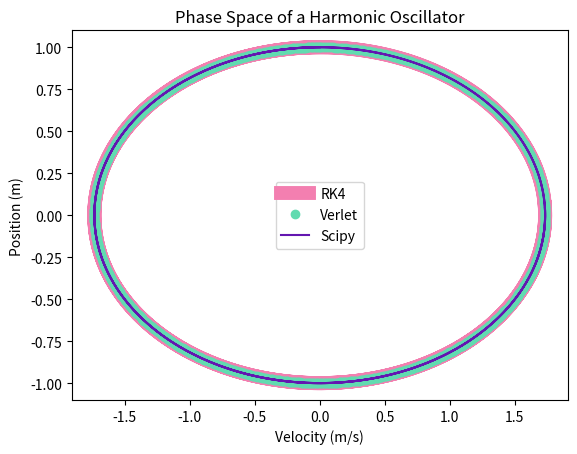
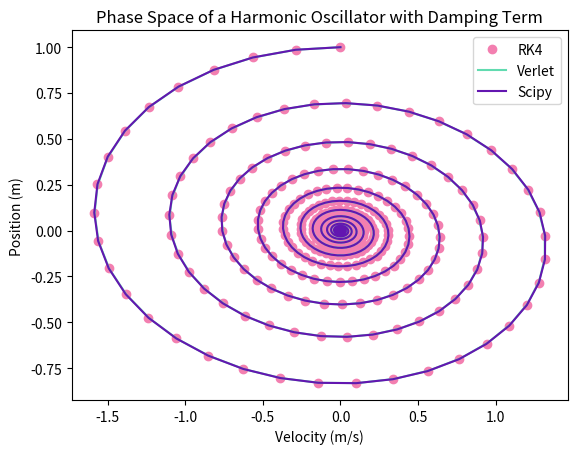
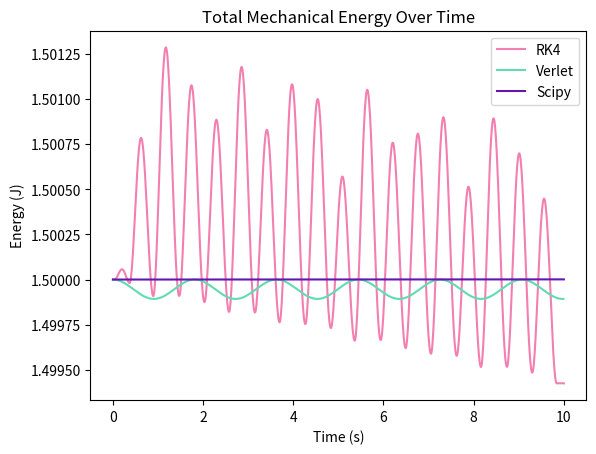
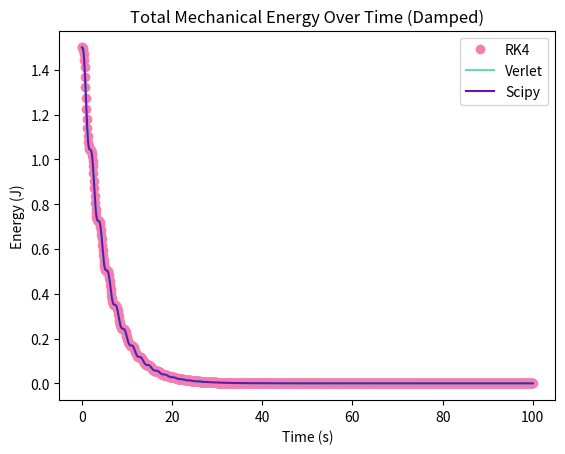

Here is the Python script that generated these plots, in order: (Note: this script raises an exception after producing the figures.)
# -*- coding: utf-8 -*-
"""P3.ipynb

Automatically generated by Colab.

Original file is located at
    https://colab.research.google.com/drive/1t9SgVS6HMvCQskOPOPozqMy2_d3PdHeK

#Project 3
Written by Cricket Bergner

Started: 3/10/26

Ended: 3/??/26
"""

# import and functions
################################################################################

# import libraries
import matplotlib.pyplot as plt
import numpy as np
from scipy.integrate import odeint, solve_ivp

# derivative functions (adjusted for damped and undamped)
def accel(x, v, omega, damping):
    return -omega**2*x - damping*v

def deriv_ivp(t, N, omega, damping):
    x, v = N
    dxdt = v
    dvdt = -omega**2*x - damping*v
    return [dxdt, dvdt]

def deriv_odeint(N, t, omega, damping):
    x, v = N
    dxdt = v
    dvdt = -omega**2*x - damping*v
    return [dxdt, dvdt]

# Scipy Method
def scipy_method(N_initial, tmin, tmax, nts, deriv):
    t = np.linspace(tmin, tmax, nts)
    N = odeint(deriv, N_initial, t)
    x = N[:,0]
    v = N[:,1]

    return t, x, v

# RK4(5) scipy function
def RK45_method(N_initial, tmin, tmax, nts, deriv):
  t = np.linspace(tmin, tmax, nts)
  sol = solve_ivp(deriv, (tmin, tmax), N_initial, method='RK45', t_eval=t)
  x = sol.y[0]
  v = sol.y[1]

  return t, x, v

# Verlet-velocity sympletic integrator functions
def verlet(N_initial, tmin, tmax, nts, deriv):

  # define inital variables
  x0, v0 = N_initial
  x = np.zeros(nts + 1)
  v = np.zeros(nts + 1)
  x[0] = x0
  v[0] = v0
  t = np.linspace(tmin, tmax, nts + 1)
  dt = t[1] - t[0]

  # loop
  for i in range(nts):
    a = deriv(x[i], v[i])
    v_half = v[i] + 0.5 * dt * a
    x[i+1] = x[i] + dt * v_half
    a_new = deriv(x[i+1], v_half)
    v[i+1] = v_half + 0.5 * dt * a_new

  return t, x, v

################################################################################

# For a simple harmonic oscillator not at rest, what
# shape will it trace out in phase space?
################################################################################

# define initial variables
m = 1
k = 3
b = 0 # undamped
omega = np.sqrt(k/m)
damping = 0
nts = 1024 # larger nts, better approximation

N_initial = [1, 0]
tmin = 0
tmax = 10

# call the integrators
t_s, x_s, v_s = scipy_method(N_initial, tmin, tmax, nts, lambda N, t_odeint: deriv_odeint(N, t_odeint, omega, damping))
t_r, x_r, v_r = RK45_method(N_initial, tmin, tmax, nts, lambda t_ivp, N_ivp: deriv_ivp(t_ivp, N_ivp, omega, damping))
t_v, x_v, v_v = verlet(N_initial, tmin, tmax, nts, lambda x, v: accel(x, v, omega, damping))

# make the plots
plt.plot(v_r, x_r, color = '#f37fb0', label = "RK4", linewidth = 10)
plt.plot(v_v, x_v, 'o', color = '#61dbb0', label = "Verlet")
plt.plot(v_s, x_s, color = '#6316b0', label = "Scipy")
plt.xlabel("Velocity (m/s)")
plt.ylabel("Position (m)")
plt.title("Phase Space of a Harmonic Oscillator")
plt.legend()
plt.show()
print("")

print("The shape the simple harmonic oscillator will trace out in phase space is an ellipse. Note that all the integration methods were passed")
print("different initial variables. This shows even with different initial conditions the phase space will always show an ellipse.")
print("")

################################################################################
# How does a SHM evolve with a linear damping term?
################################################################################

# damping term added
damping = 0.2 / m

N_initial = [1, 0]
tmin = 0
tmax = 100

# call the integrators
nt_s, nx_s, nv_s = scipy_method(N_initial, tmin, tmax, nts, lambda N, t_odeint: deriv_odeint(N, t_odeint, omega, damping))
nt_r, nx_r, nv_r = RK45_method(N_initial, tmin, tmax, nts, lambda t_ivp, N_ivp: deriv_ivp(t_ivp, N_ivp, omega, damping))
nt_v, nx_v, nv_v = verlet(N_initial, tmin, tmax, nts, lambda x, v: accel(x, v, omega, damping))

# make the plots
plt.plot(nv_r, nx_r, 'o', color = '#f37fb0', label = "RK4")
plt.plot(nv_v, nx_v, color = '#61dbb0', label = "Verlet")
plt.plot(nv_s, nx_s, color = '#6316b0', label = "Scipy")
plt.xlabel("Velocity (m/s)")
plt.ylabel("Position (m)")
plt.title("Phase Space of a Harmonic Oscillator with Damping Term")
plt.legend()
plt.show()
print("")

print("The SHO evolves into a spiral.")
print("")

################################################################################
# How does the total mechanical energy (T+V) change over time with different
# solvers (see below) in these two cases?
################################################################################

# total mechanical energy
E_r = 0.5*m*v_r**2 + 0.5*k*x_r**2
E_v = 0.5*m*v_v**2 + 0.5*k*x_v**2
E_s = 0.5*m*v_s**2 + 0.5*k*x_s**2

nE_r = 0.5*m*nv_r**2 + 0.5*k*nx_r**2
nE_v = 0.5*m*nv_v**2 + 0.5*k*nx_v**2
nE_s = 0.5*m*nv_s**2 + 0.5*k*nx_s**2

# make the plots
plt.plot(t_r, E_r, color = '#f37fb0', label = "RK4")
plt.plot(t_v[:nts], E_v[:nts], color = '#61dbb0', label = "Verlet")
plt.plot(t_s, E_s, color = '#6316b0', label = "Scipy")
plt.xlabel("Time (s)")
plt.ylabel("Energy (J)")
plt.title("Total Mechanical Energy Over Time")
plt.legend()
plt.show()
print("")

plt.plot(nt_r, nE_r, 'o', color = '#f37fb0', label = "RK4")
plt.plot(nt_v, nE_v, color = '#61dbb0', label = "Verlet")
plt.plot(nt_s, nE_s, color = '#6316b0', label = "Scipy")
plt.xlabel("Time (s)")
plt.ylabel("Energy (J)")
plt.title("Total Mechanical Energy Over Time (Damped)")
plt.legend()
plt.show()
print("")

print("The total mechanical energy decreases over time for the oscillator, though it still oscillates around the origin.")
print("The total mechanical energy decreases over time for the damped oscillator, like a decaying exponential.")
print("")

################################################################################
# Extension 1
################################################################################

# define step change, initial arrays, and points
delta = 0.01
x0 = 1
v0 = 1
pts = [(x0, v0), (x0 + delta, v0), (x0 + delta, v0 + delta), (x0, v0 + delta)]
strag = [] # short for scipy tragectories
rtrag = []
vtrag = []
sarea = []
rarea = []
varea = []

for (x0, v0) in pts: # evolving each pt with the integrators
  # undamped
  st, sx, sv = scipy_method([x0, v0], tmin, tmax, nts, lambda N, t_odeint: deriv_odeint(N, t_odeint, np.sqrt(3/1), 0))
  strag.append((sx, sv))
  rt, rx, rv = RK45_method([x0, v0], tmin, tmax, nts, lambda t_ivp, N_ivp: deriv_ivp(t_ivp, N_ivp, np.sqrt(3/1), 0))
  rtrag.append((rx, rv))
  vt, vx, vv = verlet([x0, v0], tmin, tmax, nts, lambda x, v: accel(x, v, np.sqrt(3/1), 0))
  vtrag.append((vx, vv))

  # damped
  st_d, sx_d, sv_d = scipy_method([x0, v0], tmin, tmax, nts, lambda N, t_odeint: deriv_odeint(N, t_odeint, np.sqrt(3/1), 0.2))
  strag.append((sx, sv))
  rt_d, rx_d, rv_d = RK45_method([x0, v0], tmin, tmax, nts, lambda t_ivp, N_ivp: deriv_ivp(t_ivp, N_ivp, np.sqrt(3/1), 0.2))
  rtrag.append((rx, rv))
  vt_d, vx_d, vv_d = verlet([x0, v0], tmin, tmax, nts, lambda x, v: accel(x, v, np.sqrt(3/1), 0.2))
  vtrag.append((vx, vv))

# area calculations




# plot
plt.plot(st, area_s, color = 'red', label="Scipy")
plt.plot(rt, area_r, color = 'green', label="RK45")
plt.plot(vt, area_v, color = 'blue', label="Verlet")

plt.xlabel("Time")
plt.ylabel("Phase Space Area")
plt.title("Phase Space Area vs Time")
plt.legend()
plt.show()

################################################################################
